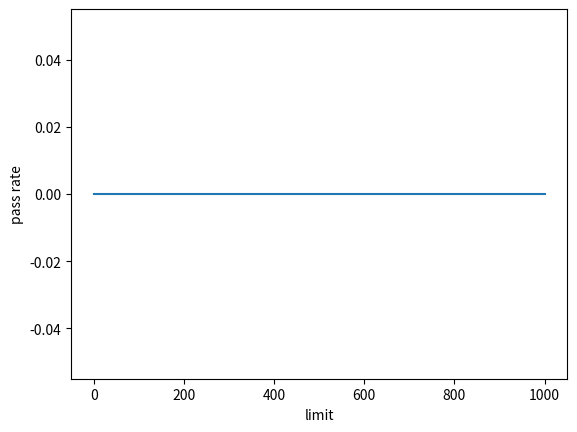

Write the Python code that produced this figure.
import os
import re
import matplotlib.pyplot as plt


def execRelocation(seed, limit, num):
    r = os.popen('python3 relocation.py -s %d -l %d -c' % (seed, limit))
    pass_num = r.read().count("VALID")
    r.close()
    return pass_num / num


if __name__ == '__main__':
    limitTop = 1024
    limit_list = []
    case_list = []
    for i in range(0, limitTop, 50):
        # 从 10 - limitTop开始依次测试对应通过的概率
        sum = 0
        for j in range(0, 20):
            sum += execRelocation(j, i, 10)
        case_list.append(sum / 10)  # 将在 i 对应的概率存入 case_list
        limit_list.append(i)

    plt.xlabel("limit")
    plt.ylabel("pass rate")

    plt.plot(limit_list, case_list)

    plt.savefig("limit.png")
